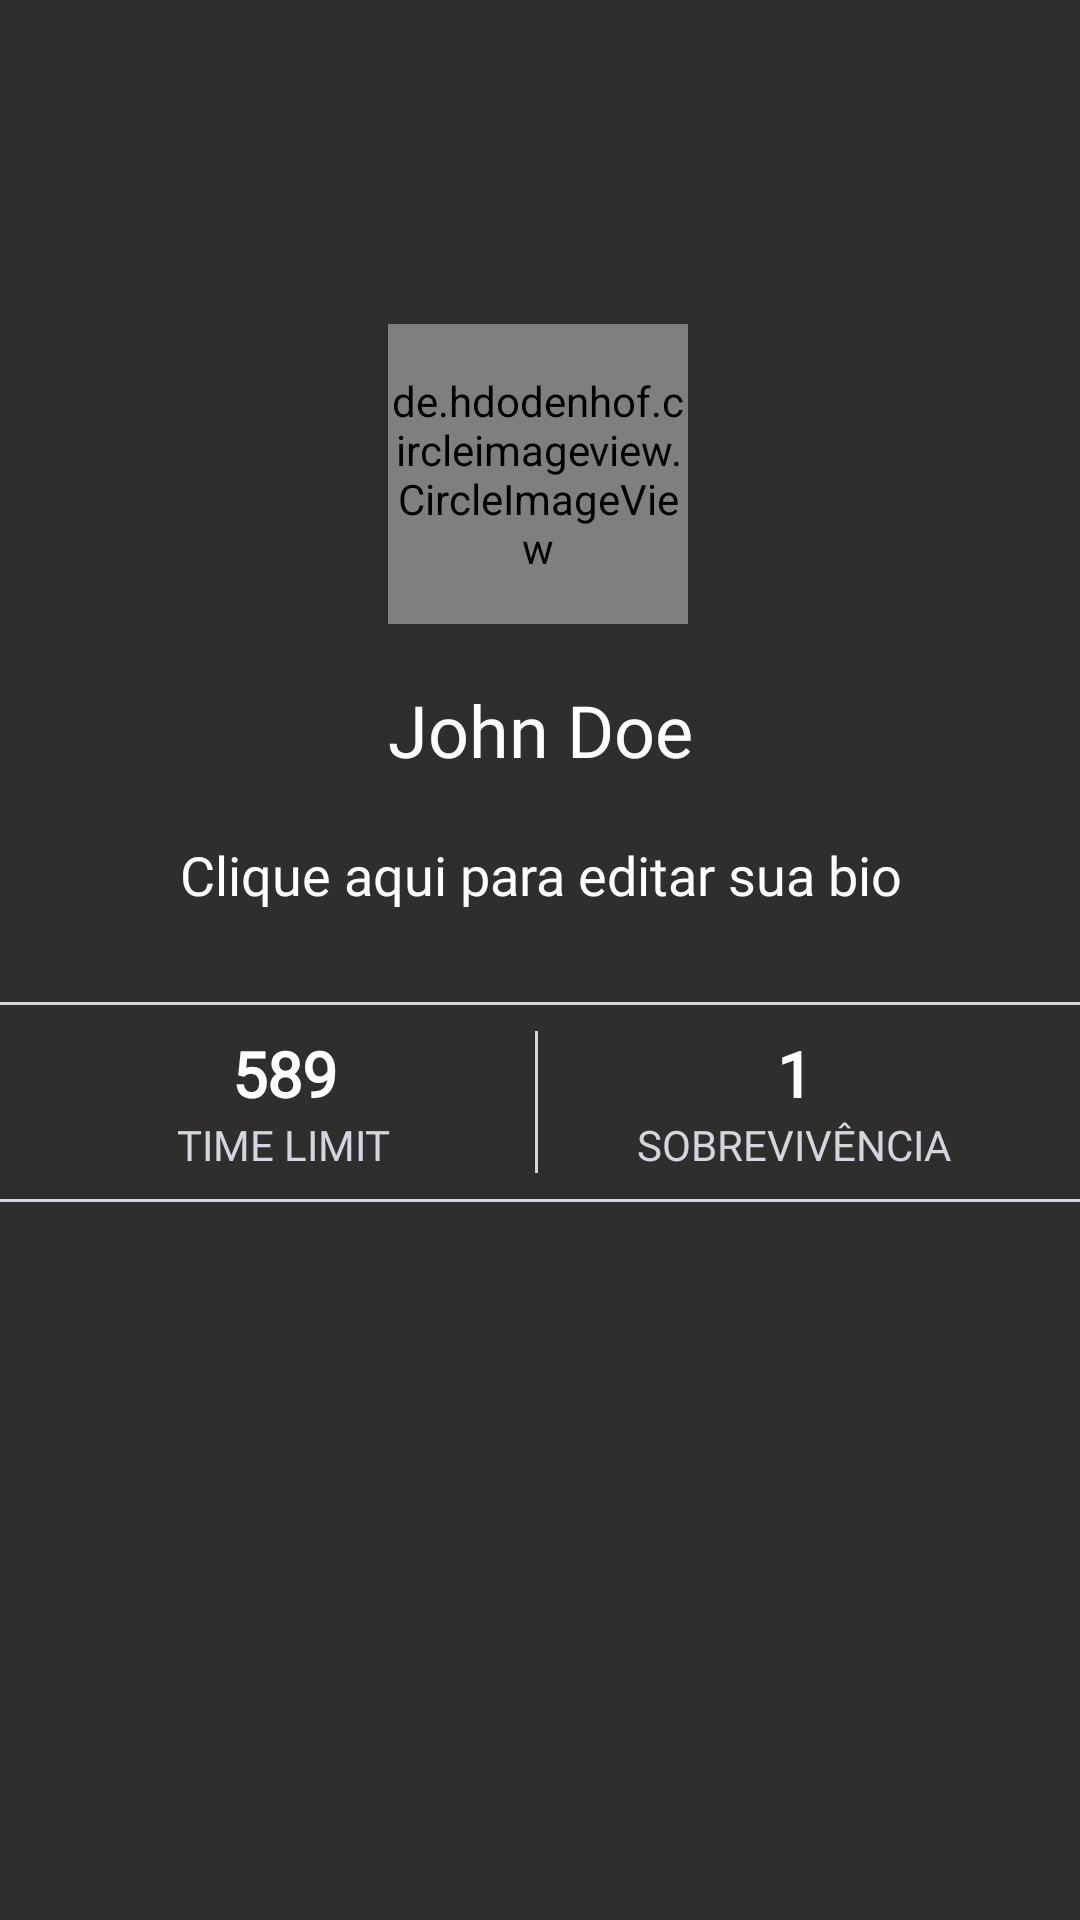

Layout XML and referenced resources for this Android screen:
<!-- AndroidManifest.xml: application theme Theme.ProjetoIntegrador -->
<!-- res/layout/fragment_perfil_pessoal.xml -->
<?xml version="1.0" encoding="utf-8"?>
<layout>

    <RelativeLayout xmlns:android="http://schemas.android.com/apk/res/android"
        xmlns:app="http://schemas.android.com/apk/res-auto"
        xmlns:tools="http://schemas.android.com/tools"
        android:layout_width="match_parent"
        android:layout_height="match_parent"
        android:background="@color/darkGreyBackground"
        tools:context=".ui.perfil.PerfilPessoalFragment">

        <androidx.constraintlayout.widget.ConstraintLayout
            android:layout_width="match_parent"
            android:layout_height="wrap_content">

            <ImageView
                android:id="@+id/ivCapa"
                android:layout_width="match_parent"
                android:layout_height="180dp"
                android:scaleType="centerCrop"
                android:src="@drawable/placeholder_profile_cover"
                app:layout_constraintTop_toTopOf="parent" />

            <ImageButton
                android:id="@+id/ibFotoCapa"
                android:layout_width="40dp"
                android:layout_height="40dp"
                android:layout_marginTop="140dp"
                android:layout_marginEnd="4dp"
                android:background="@drawable/ic_outline_camera_alt_24"
                app:layout_constraintEnd_toEndOf="parent"
                app:layout_constraintTop_toTopOf="parent" />

            <de.hdodenhof.circleimageview.CircleImageView
                android:id="@+id/civAvatar"
                android:layout_width="100dp"
                android:layout_height="100dp"
                android:layout_marginTop="108dp"
                android:src="@drawable/ic_undraw_male_avatar_323b"
                app:civ_border_color="@color/white"
                app:civ_border_width="3dp"
                app:layout_constraintEnd_toEndOf="parent"
                app:layout_constraintHorizontal_bias="0.498"
                app:layout_constraintStart_toStartOf="parent"
                app:layout_constraintTop_toTopOf="parent" />

            <TextView
                android:id="@+id/tvNomePerfil"
                android:layout_width="wrap_content"
                android:layout_height="wrap_content"
                android:layout_marginTop="19dp"
                android:fontFamily="@font/roboto_regular"
                android:text="@string/john_doe"
                android:textColor="@color/white"
                android:textSize="24sp"
                app:layout_constraintEnd_toEndOf="parent"
                app:layout_constraintStart_toStartOf="parent"
                app:layout_constraintTop_toBottomOf="@id/civAvatar" />

            
            
            
            
            
            
            
            
            
            
            
            
            

            <TextView
                android:id="@+id/tvBio"
                android:layout_width="match_parent"
                android:layout_height="wrap_content"
                android:layout_marginTop="20dp"
                android:fontFamily="@font/roboto_regular"
                android:text="@string/clique_aqui_para_editar_sua_bio"
                android:textAlignment="center"
                android:textColor="@color/white"
                android:textSize="18sp"
                app:layout_constraintTop_toBottomOf="@+id/tvNomePerfil"
                tools:layout_editor_absoluteX="30dp" />

            <GridLayout
                android:id="@+id/gridLayout"
                android:layout_width="match_parent"
                android:layout_height="wrap_content"
                android:layout_marginTop="30dp"
                android:background="@drawable/borda_top_bottom"
                app:layout_constraintTop_toBottomOf="@+id/tvBio">

                <LinearLayout
                    android:layout_width="wrap_content"
                    android:layout_height="match_parent"
                    android:layout_columnWeight="1.5"
                    android:background="@drawable/borda_right"
                    android:orientation="vertical">

                    <TextView
                        android:id="@+id/tvAcertosTimeLimit"
                        android:layout_width="wrap_content"
                        android:layout_height="wrap_content"
                        android:layout_gravity="center"
                        android:fontFamily="@font/roboto_regular"
                        android:text="@string/_589"
                        android:textColor="@color/white"
                        android:textSize="21sp"
                        android:textStyle="bold" />

                    <TextView
                        android:layout_width="wrap_content"
                        android:layout_height="wrap_content"
                        android:layout_gravity="center"
                        android:fontFamily="@font/roboto_regular"
                        android:text="@string/time_limit"
                        android:textAllCaps="true"
                        android:textColor="@color/grey" />

                </LinearLayout>

                <LinearLayout
                    android:layout_width="wrap_content"
                    android:layout_height="match_parent"
                    android:layout_columnWeight="1"
                    android:orientation="vertical">

                    <TextView
                        android:id="@+id/tvAcertosSobrevivencia"
                        android:layout_width="wrap_content"
                        android:layout_height="wrap_content"
                        android:layout_gravity="center"
                        android:fontFamily="@font/roboto_regular"
                        android:text="@string/_1"
                        android:textColor="@color/white"
                        android:textSize="21sp"
                        android:textStyle="bold" />

                    <TextView
                        android:layout_width="wrap_content"
                        android:layout_height="wrap_content"
                        android:layout_gravity="center"
                        android:fontFamily="@font/roboto_regular"
                        android:text="@string/sobreviv_ncia"
                        android:textAllCaps="true"
                        android:textColor="@color/grey" />

                </LinearLayout>

            </GridLayout>

            <androidx.recyclerview.widget.RecyclerView
                android:id="@+id/rvGenerosPessoal"
                android:layout_width="match_parent"
                android:layout_height="wrap_content"
                android:layout_marginStart="10dp"
                android:layout_marginTop="30dp"
                android:orientation="horizontal"
                android:scrollbars="horizontal"
                app:layoutManager="androidx.recyclerview.widget.LinearLayoutManager"
                app:layout_constraintTop_toBottomOf="@+id/gridLayout"
                tools:listitem="@layout/card_genero" />

        </androidx.constraintlayout.widget.ConstraintLayout>

    </RelativeLayout>

</layout>
<!-- res/layout/card_genero.xml (included above) -->
<?xml version="1.0" encoding="utf-8"?>
<androidx.constraintlayout.widget.ConstraintLayout xmlns:android="http://schemas.android.com/apk/res/android"
    xmlns:app="http://schemas.android.com/apk/res-auto"
    xmlns:tools="http://schemas.android.com/tools"
    android:layout_width="150dp"
    android:layout_height="175dp"
    android:layout_marginEnd="20dp">

    <androidx.cardview.widget.CardView
        android:layout_width="match_parent"
        android:layout_height="match_parent"
        app:cardCornerRadius="10dp"
        app:cardElevation="0dp">

        <androidx.constraintlayout.widget.ConstraintLayout
            android:layout_width="match_parent"
            android:layout_height="match_parent">

            <ImageView
                android:id="@+id/ivGenero"
                android:layout_width="match_parent"
                android:layout_height="match_parent"
                android:alpha="0.8"
                android:scaleType="fitXY"
                android:src="@drawable/placeholder_genero"/>







            <TextView
                android:id="@+id/tvNomeGenero"
                android:layout_width="wrap_content"
                android:layout_height="wrap_content"
                android:layout_marginTop="112dp"
                android:fontFamily="@font/roboto_regular"
                android:shadowColor="#000"
                android:shadowDx="1.5"
                android:shadowDy="1.3"
                android:shadowRadius="1.6"
                android:text="@string/acao"
                android:textSize="23sp"
                app:layout_constraintEnd_toEndOf="parent"
                app:layout_constraintStart_toStartOf="parent"
                app:layout_constraintTop_toTopOf="parent" />

        </androidx.constraintlayout.widget.ConstraintLayout>

    </androidx.cardview.widget.CardView>

</androidx.constraintlayout.widget.ConstraintLayout>
<!-- resources referenced by this layout -->
<resources>
  <color name="darkGreyBackground">#302d2d</color>
  <color name="grey">#d3d6de</color>
  <color name="white">#FFFFFFFF</color>
  <color name="yellow">#fbff00</color>
  <!-- drawable borda_right (drawable) -->
  <?xml version="1.0" encoding="utf-8"?>
  <layer-list xmlns:android="http://schemas.android.com/apk/res/android">
      <item
          android:bottom="-2dp"
          android:left="-2dp"
          android:right="0.5dp"
          android:top="-2dp">
          <shape android:shape="rectangle">
              <stroke
                  android:width="1dp"
                  android:color="@color/grey" />
              <solid android:color="#00FFFFFF" />
          </shape>
      </item>
  </layer-list>
  <!-- drawable borda_top_bottom (drawable) -->
  <?xml version="1.0" encoding="utf-8"?>
  <layer-list xmlns:android="http://schemas.android.com/apk/res/android" >
      <item
          android:bottom="0.5dp"
          android:left="-2dp"
          android:right="-2dp"
          android:top="0.5dp">
          <shape android:shape="rectangle" >
              <stroke
                  android:width="1dp"
                  android:color="@color/grey" />
  
              <solid android:color="#00FFFFFF" />
  
              <padding android:left="10dp"
                  android:right="10dp"
                  android:top="10dp"
                  android:bottom="10dp" />
          </shape>
      </item>
  
  </layer-list>
  <!-- drawable botao_redondo_transparente (drawable) -->
  <shape xmlns:android="http://schemas.android.com/apk/res/android"
      android:shape="rectangle">
      <stroke
          android:width="2dp"
          android:color="#BFAC04" />
      <corners android:radius="30dp" />
  </shape>
  <!-- drawable gradient_amarelo (drawable) -->
  <shape xmlns:android="http://schemas.android.com/apk/res/android"
      android:shape="rectangle" >
      <gradient
          android:startColor="#BFAC04"
          android:endColor="#EED70B"
          android:angle="0"/>
  </shape>
  <!-- drawable ic_undraw_male_avatar_323b: vector/xml drawable (drawable, 4291 chars, omitted) -->
  <!-- drawable placeholder_genero: jpg bitmap (drawable, 100713 bytes) -->
  <string name="_1">1</string>
  <string name="_589">589</string>
  <string name="acao">Ação</string>
  <string name="clique_aqui_para_editar_sua_bio">Clique aqui para editar sua bio</string>
  <string name="editar">Editar</string>
  <string name="john_doe">John Doe</string>
  <string name="sobreviv_ncia">Sobrevivência</string>
  <string name="time_limit">Time limit</string>
  <style name="Theme.ProjetoIntegrador" parent="Theme.MaterialComponents.DayNight.NoActionBar">
          
          <item name="colorPrimary">@color/yellow</item>
          <item name="colorPrimaryVariant">@color/purple_700</item>
          <item name="colorOnPrimary">@color/white</item>
          
          <item name="colorSecondary">@color/teal_200</item>
          <item name="colorSecondaryVariant">@color/teal_700</item>
          <item name="colorOnSecondary">@color/black</item>
          
          <item name="android:statusBarColor" tools:targetApi="l">?attr/colorPrimaryVariant</item>
          
          <item name="fontFamily">@font/roboto_regular</item>
          <item name="colorAccent">@color/yellow</item>
          <item name="background">@color/darkGreyBackground</item>
          <item name="android:textColor">@color/white</item>
          <item name="md_corner_radius">16dp</item>
      </style>
  <color name="purple_700">#FF000000</color>
  <color name="teal_200">#FF03DAC5</color>
  <color name="teal_700">#FF018786</color>
  <color name="black">#FF000000</color>
</resources>
